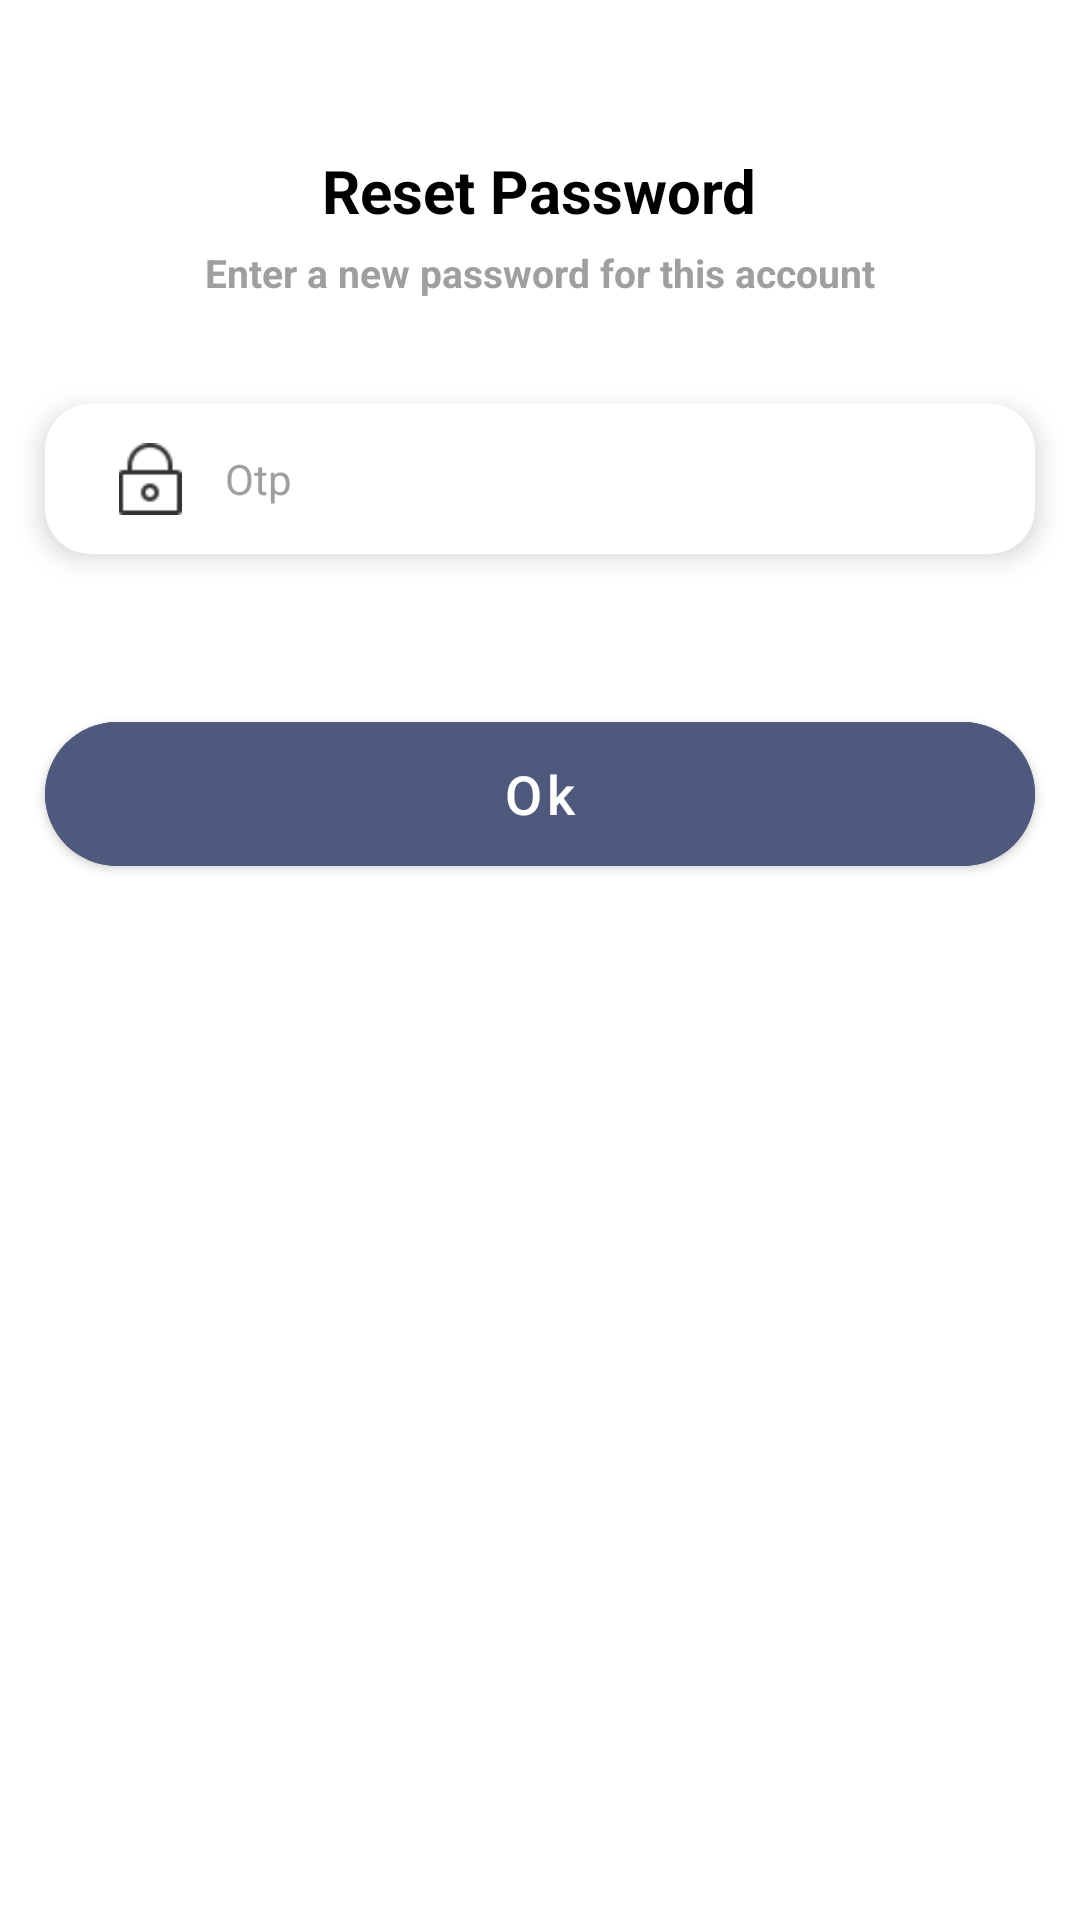

This screen was rendered from an Android layout file. Write that file and the resources it references.
<!-- AndroidManifest.xml: application theme Theme.Reminder -->
<!-- res/layout/activity_reset_password.xml -->
<?xml version="1.0" encoding="utf-8"?>
<RelativeLayout xmlns:android="http://schemas.android.com/apk/res/android"
    xmlns:app="http://schemas.android.com/apk/res-auto"
    xmlns:tools="http://schemas.android.com/tools"
    android:layout_width="match_parent"
    android:layout_height="match_parent"
    android:background="@color/white"
    tools:context=".activity.ResetPasswordActivity">

    <ScrollView
        android:layout_width="match_parent"
        android:layout_height="match_parent">

    <LinearLayout
        android:layout_width="match_parent"
        android:layout_height="wrap_content"
        android:orientation="vertical">

        <com.google.android.material.textview.MaterialTextView
            android:id="@+id/txTitle"
            android:layout_width="wrap_content"
            android:layout_height="wrap_content"
            android:layout_gravity="center"
            android:layout_marginTop="50dp"
            android:text="@string/reset_password"
            android:textColor="@color/black"
            android:textSize="20dp"
            android:textStyle="bold" />

        <com.google.android.material.textview.MaterialTextView
            android:layout_width="wrap_content"
            android:layout_height="wrap_content"
            android:layout_gravity="center"
            android:layout_marginTop="5dp"
            android:text="@string/enter_a_new_password_for_this_account"
            android:textColor="@color/grey_text"
            android:textSize="13sp"
            android:textStyle="bold" />


        <com.google.android.material.card.MaterialCardView
            android:layout_width="match_parent"
            android:layout_height="50dp"
            android:layout_marginStart="15dp"
            android:layout_marginTop="35dp"
            android:layout_marginEnd="15dp"
            android:layout_marginBottom="5dp"
            android:paddingStart="10dp"
            android:paddingEnd="10dp"
            app:cardBackgroundColor="@color/white"
            app:cardCornerRadius="15dp"
            app:cardElevation="5dp">

            <RelativeLayout
                android:layout_width="wrap_content"
                android:layout_height="wrap_content">


                <ImageView
                    android:id="@+id/ivOtp"
                    android:layout_width="40dp"
                    android:layout_height="40dp"
                    android:layout_centerVertical="true"
                    android:layout_gravity="start"
                    android:layout_marginStart="15dp"
                    android:padding="8dp"
                    android:src="@drawable/password" />


                <EditText
                    android:id="@+id/etOtp"
                    android:layout_width="match_parent"
                    android:layout_height="match_parent"
                    android:layout_gravity="center_horizontal"
                    android:layout_marginStart="5dp"
                    android:layout_marginEnd="15dp"
                    android:layout_toEndOf="@+id/ivOtp"
                    android:background="@null"
                    android:hint="Otp"
                    android:inputType="number"
                    android:maxLength="4"
                    android:singleLine="true"
                    android:textColor="@color/black"
                    android:textColorHint="@color/grey_text"
                    android:textSize="14sp" />


            </RelativeLayout>

        </com.google.android.material.card.MaterialCardView>






<LinearLayout
    android:layout_width="match_parent"
    android:layout_height="wrap_content"
    android:visibility="gone"
    android:id="@+id/llPassword"
    android:orientation="vertical">




    <com.google.android.material.card.MaterialCardView
        android:layout_width="match_parent"
        android:layout_height="50dp"
        android:layout_marginStart="15dp"
        android:layout_marginTop="35dp"
        android:layout_marginEnd="15dp"
        android:layout_marginBottom="5dp"
        android:paddingStart="10dp"
        android:paddingEnd="10dp"
        app:cardBackgroundColor="@color/white"
        app:cardCornerRadius="15dp"
        app:cardElevation="5dp">

        <RelativeLayout
            android:layout_width="wrap_content"
            android:layout_height="wrap_content">


            <ImageView
                android:id="@+id/ivPass"
                android:layout_width="40dp"
                android:layout_height="40dp"
                android:layout_centerVertical="true"
                android:layout_gravity="start"
                android:layout_marginStart="15dp"
                android:padding="8dp"
                android:src="@drawable/password" />


            <EditText
                android:id="@+id/etPass"
                android:layout_width="match_parent"
                android:layout_height="match_parent"
                android:layout_gravity="center_horizontal"
                android:layout_marginStart="5dp"
                android:layout_marginEnd="15dp"
                android:layout_toEndOf="@+id/ivPass"
                android:background="@null"
                android:hint="@string/new_password"
                android:inputType="textPassword"
                android:maxLength="60"
                android:singleLine="true"
                android:textColor="@color/black"
                android:textColorHint="@color/grey_text"
                android:textSize="14sp" />


        </RelativeLayout>

    </com.google.android.material.card.MaterialCardView>


        <com.google.android.material.card.MaterialCardView
            android:layout_width="match_parent"
            android:layout_height="50dp"
            android:layout_marginStart="15dp"
            android:layout_marginTop="15dp"
            android:layout_marginEnd="15dp"
            android:layout_marginBottom="5dp"
            android:paddingStart="10dp"
            android:paddingEnd="10dp"
            app:cardBackgroundColor="@color/white"
            app:cardCornerRadius="15dp"
            app:cardElevation="5dp">

            <RelativeLayout
                android:layout_width="wrap_content"
                android:layout_height="wrap_content">


                <ImageView
                    android:id="@+id/ivConfirmPass"
                    android:layout_width="40dp"
                    android:layout_height="40dp"
                    android:layout_centerVertical="true"
                    android:layout_gravity="start"
                    android:layout_marginStart="15dp"
                    android:padding="8dp"
                    android:src="@drawable/password" />



                <EditText
                    android:id="@+id/etConfirmPass"
                    android:layout_width="match_parent"
                    android:layout_height="match_parent"
                    android:layout_gravity="center_horizontal"
                    android:layout_marginEnd="15dp"
                    android:background="@null"
                    android:layout_toEndOf="@+id/ivConfirmPass"
                    android:hint="@string/confirm_password"
                    android:inputType="textPassword"
                    android:layout_marginStart="5dp"
                    android:maxLength="60"
                    android:singleLine="true"
                    android:textColor="@color/black"
                    android:textColorHint="@color/grey_text"
                    android:textSize="14sp" />


            </RelativeLayout>

        </com.google.android.material.card.MaterialCardView>


</LinearLayout>
        <com.google.android.material.button.MaterialButton
            android:id="@+id/btOk"
            android:layout_width="match_parent"
            android:layout_height="60dp"
            android:layout_marginStart="15dp"
            android:layout_marginTop="45dp"
            android:layout_marginEnd="15dp"
            android:backgroundTint="@color/purple_200"
            android:text="@string/ok"
            android:textAllCaps="false"
            android:textColor="@color/white"
            android:textSize="18sp"
            app:cornerRadius="50dp"
            app:iconGravity="textStart"
            app:iconSize="25dp" />


        <com.google.android.material.button.MaterialButton
            android:id="@+id/btReset"
            android:layout_width="match_parent"
            android:layout_height="60dp"
            android:layout_marginStart="15dp"
            android:layout_marginEnd="15dp"
            android:layout_marginTop="10dp"
            android:visibility="gone"
            android:backgroundTint="@color/purple_200"
            android:text="@string/reset"
            android:textAllCaps="false"
            android:textColor="@color/white"
            android:textSize="18sp"
            app:cornerRadius="50dp"
            app:iconGravity="textStart"
            app:iconSize="25dp" />


    </LinearLayout>
    </ScrollView>
</RelativeLayout>
<!-- resources referenced by this layout -->
<resources>
  <color name="black">#FF000000</color>
  <color name="grey_text">#9F9F9F</color>
  <color name="purple_200">#4F597E</color>
  <color name="white">#FFFFFFFF</color>
  <!-- drawable password: png bitmap (drawable, 982 bytes) -->
  <string name="confirm_password">Confirm Password</string>
  <string name="enter_a_new_password_for_this_account">Enter a new password for this account</string>
  <string name="new_password">New Password</string>
  <string name="ok">Ok</string>
  <string name="reset">Reset</string>
  <string name="reset_password">Reset Password</string>
  <style name="Theme.Reminder" parent="Theme.MaterialComponents.DayNight.NoActionBar">
          
          <item name="colorPrimary">@color/purple_500</item>
          <item name="colorPrimaryVariant">@color/purple_700</item>
          <item name="colorOnPrimary">@color/white</item>
          
          <item name="colorSecondary">@color/teal_200</item>
          <item name="colorSecondaryVariant">@color/teal_700</item>
          <item name="colorOnSecondary">@color/black</item>
          
          <item name="android:statusBarColor" tools:targetApi="l">?attr/colorPrimaryVariant</item>
          
      </style>
  <color name="purple_500">#FF6200EE</color>
  <color name="purple_700">#4F597E</color>
  <color name="teal_200">#4F597E</color>
  <color name="teal_700">#FF018786</color>
</resources>
